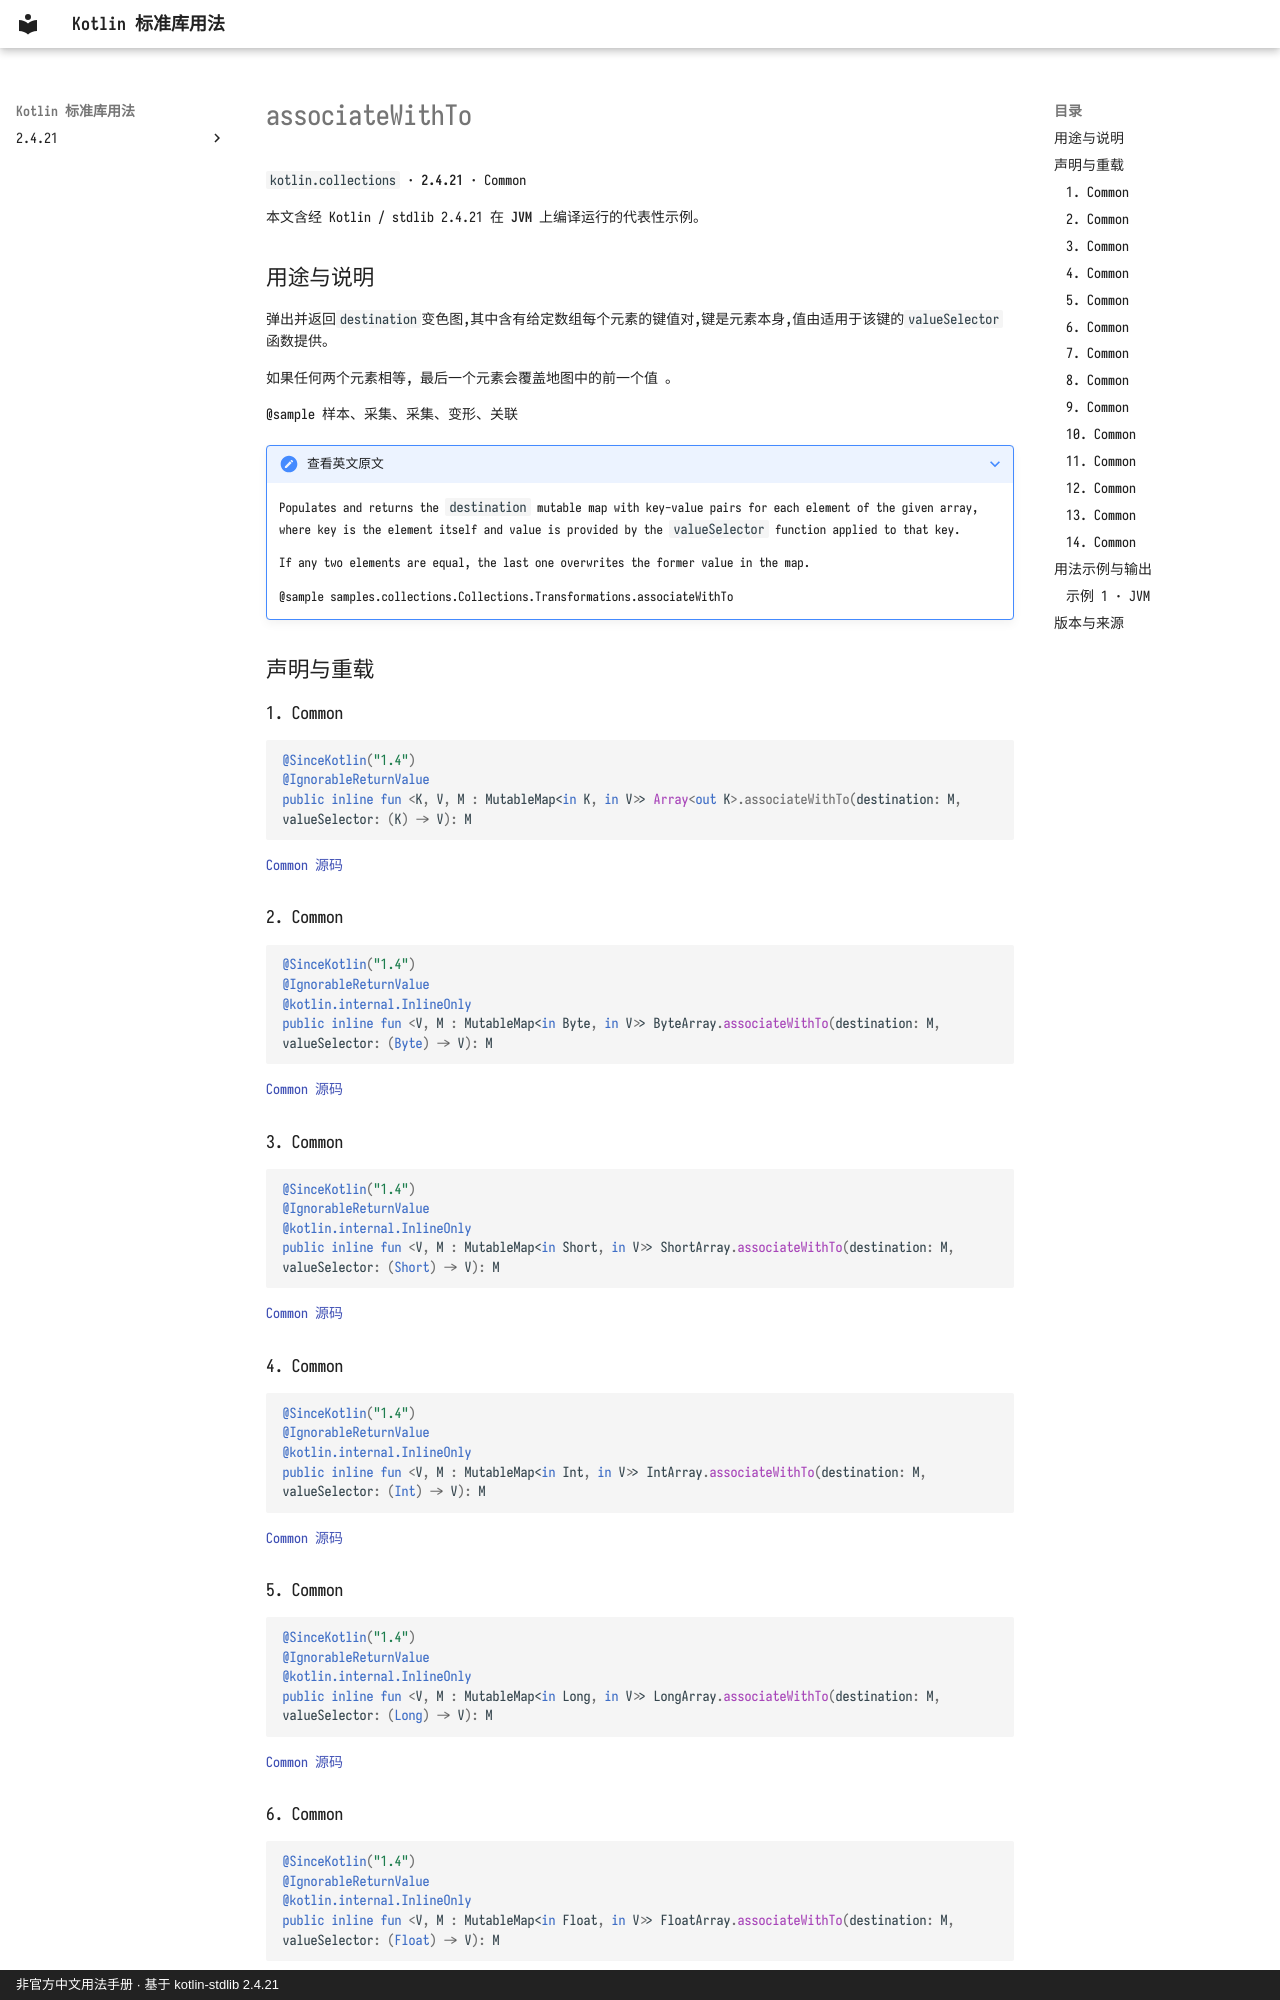

repository: oooooooko/kotlin-stdlib-docs · page: zh/api/kotlin.collections/associatewithto--9b1ce907/index.html · generator: mkdocs · copyright: 非官方中文用法手册 · 基于 kotlin-stdlib 2.4.21

# associateWithTo

`kotlin.collections` · **2.4.21** · Common

本文含经 Kotlin / stdlib 2.4.21 在 **JVM** 上编译运行的代表性示例。

## 用途与说明

弹出并返回`destination`变色图,其中含有给定数组每个元素的键值对,键是元素本身,值由适用于该键的`valueSelector`函数提供。

如果任何两个元素相等, 最后一个元素会覆盖地图中的前一个值 。

@sample 样本、采集、采集、变形、关联

??? note "查看英文原文"

    Populates and returns the `destination` mutable map with key-value pairs for each element of the given array,
    where key is the element itself and value is provided by the `valueSelector` function applied to that key.
    
    If any two elements are equal, the last one overwrites the former value in the map.
    
    @sample samples.collections.Collections.Transformations.associateWithTo

## 声明与重载

### 1. Common

```kotlin
@SinceKotlin("1.4")
@IgnorableReturnValue
public inline fun <K, V, M : MutableMap<in K, in V>> Array<out K>.associateWithTo(destination: M, valueSelector: (K) -> V): M
```

[Common 源码](https://github.com/JetBrains/kotlin/blob/v2.4.21/libraries/stdlib/common/src/generated/_Arrays.kt#L11095)

### 2. Common

```kotlin
@SinceKotlin("1.4")
@IgnorableReturnValue
@kotlin.internal.InlineOnly
public inline fun <V, M : MutableMap<in Byte, in V>> ByteArray.associateWithTo(destination: M, valueSelector: (Byte) -> V): M
```

[Common 源码](https://github.com/JetBrains/kotlin/blob/v2.4.21/libraries/stdlib/common/src/generated/_Arrays.kt#L11112)

### 3. Common

```kotlin
@SinceKotlin("1.4")
@IgnorableReturnValue
@kotlin.internal.InlineOnly
public inline fun <V, M : MutableMap<in Short, in V>> ShortArray.associateWithTo(destination: M, valueSelector: (Short) -> V): M
```

[Common 源码](https://github.com/JetBrains/kotlin/blob/v2.4.21/libraries/stdlib/common/src/generated/_Arrays.kt#L11130)

### 4. Common

```kotlin
@SinceKotlin("1.4")
@IgnorableReturnValue
@kotlin.internal.InlineOnly
public inline fun <V, M : MutableMap<in Int, in V>> IntArray.associateWithTo(destination: M, valueSelector: (Int) -> V): M
```

[Common 源码](https://github.com/JetBrains/kotlin/blob/v2.4.21/libraries/stdlib/common/src/generated/_Arrays.kt#L11148)

### 5. Common

```kotlin
@SinceKotlin("1.4")
@IgnorableReturnValue
@kotlin.internal.InlineOnly
public inline fun <V, M : MutableMap<in Long, in V>> LongArray.associateWithTo(destination: M, valueSelector: (Long) -> V): M
```

[Common 源码](https://github.com/JetBrains/kotlin/blob/v2.4.21/libraries/stdlib/common/src/generated/_Arrays.kt#L11166)

### 6. Common

```kotlin
@SinceKotlin("1.4")
@IgnorableReturnValue
@kotlin.internal.InlineOnly
public inline fun <V, M : MutableMap<in Float, in V>> FloatArray.associateWithTo(destination: M, valueSelector: (Float) -> V): M
```

[Common 源码](https://github.com/JetBrains/kotlin/blob/v2.4.21/libraries/stdlib/common/src/generated/_Arrays.kt#L11184)
